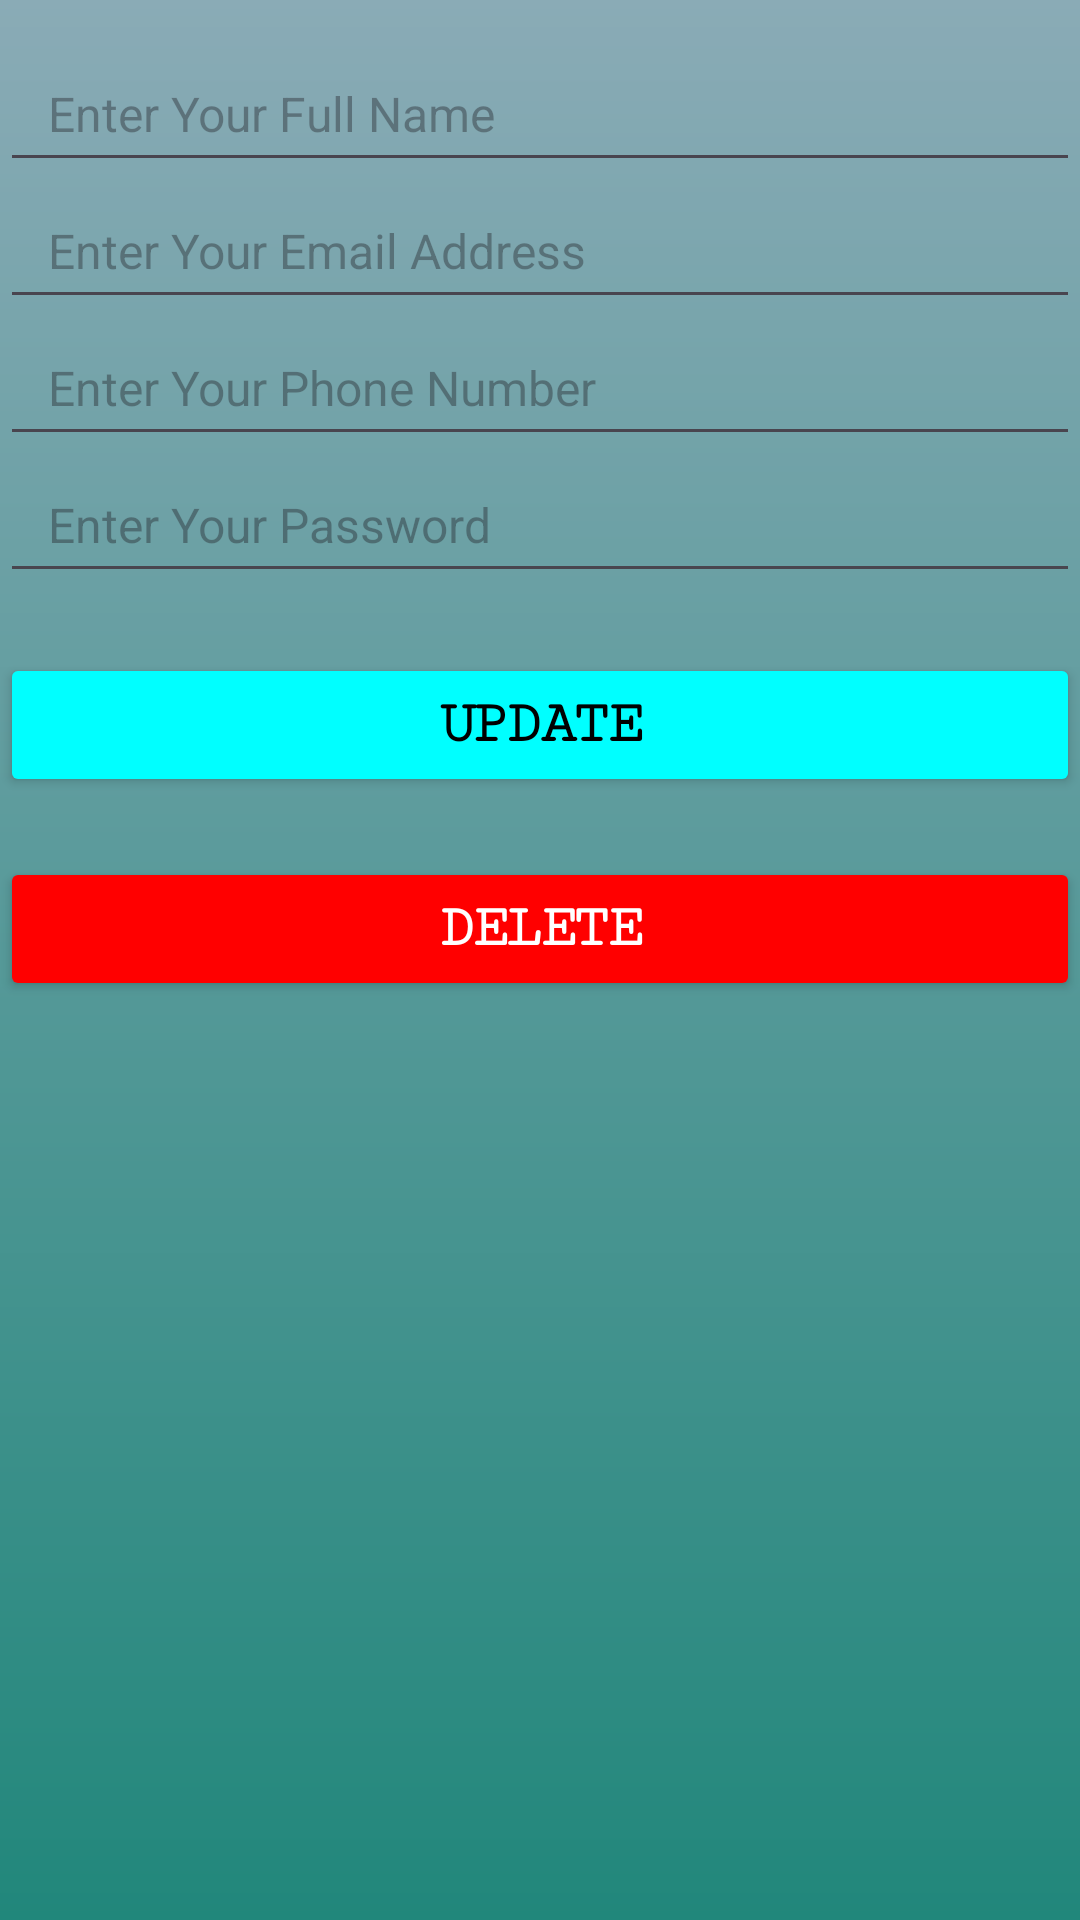

Layout XML and referenced resources for this Android screen:
<!-- AndroidManifest.xml: application theme Theme.HoryaalStudentApp -->
<!-- res/layout/activity_student_detail.xml -->
<?xml version="1.0" encoding="utf-8"?>
<LinearLayout xmlns:android="http://schemas.android.com/apk/res/android"
    xmlns:app="http://schemas.android.com/apk/res-auto"
    xmlns:tools="http://schemas.android.com/tools"
    android:layout_width="match_parent"
    android:background="@drawable/background"
    android:layout_height="match_parent"
    android:orientation="vertical"
    tools:context=".StudentDetailActivity">

  <EditText
      android:id="@+id/fullName"
      android:layout_width="match_parent"
      android:layout_height="wrap_content"
      android:paddingStart="16dp"
      android:layout_marginTop="15dp"
      android:paddingEnd="16dp"
      android:paddingTop="12dp"
      android:paddingBottom="12dp"
      android:textColor="#000000"
      android:hint="Enter Your Full Name"
      android:textSize="16sp"
      android:fontFamily="sans-serif"
      android:drawablePadding="8dp"
      />
  <EditText
      android:id="@+id/email"
      android:layout_width="match_parent"
      android:layout_height="wrap_content"
      android:paddingStart="16dp"
      android:paddingEnd="16dp"
      android:paddingTop="12dp"
      android:inputType="textEmailAddress"
      android:paddingBottom="12dp"
      android:textColor="#000000"
      android:hint="Enter Your Email Address"
      android:textSize="16sp"
      android:fontFamily="sans-serif"
      android:drawablePadding="8dp"
      />
  <EditText
      android:id="@+id/phone"
      android:layout_width="match_parent"
      android:layout_height="wrap_content"
      android:paddingStart="16dp"
      android:paddingEnd="16dp"
      android:paddingTop="12dp"
      android:paddingBottom="12dp"
      android:textColor="#000000"
      android:inputType="number"
      android:hint="Enter Your Phone Number"
      android:textSize="16sp"
      android:fontFamily="sans-serif"
      android:drawablePadding="8dp"
      />
  <EditText
      android:id="@+id/password"
      android:layout_width="match_parent"
      android:layout_height="wrap_content"
      android:paddingStart="16dp"
      android:paddingEnd="16dp"
      android:paddingTop="12dp"
      android:paddingBottom="12dp"
      android:textColor="#000000"
      android:inputType="textPassword"
      android:hint="Enter Your Password"
      android:textSize="16sp"
      android:fontFamily="sans-serif"
      android:drawablePadding="8dp"
      />
  <Button
      android:id="@+id/update_btn"
      android:layout_width="match_parent"
      android:layout_height="wrap_content"
      android:backgroundTint="#00FFFF"
      app:cornerRadius="100dp"
      android:layout_marginTop="20dp"
      android:fontFamily="serif-monospace"
      android:letterSpacing="-0.04"
      android:text="Update"
      android:textAlignment="center"
      android:textAllCaps="true"
      android:textColor="#000000"
      android:textSize="20sp"
      android:textStyle="bold" />
  <Button
      android:id="@+id/delete_btn"
      android:layout_width="match_parent"
      android:layout_height="wrap_content"
      android:backgroundTint="#FF0000"
      app:cornerRadius="100dp"
      android:layout_marginTop="20dp"
      android:fontFamily="serif-monospace"
      android:letterSpacing="-0.04"
      android:text="Delete"
      android:textAlignment="center"
      android:textAllCaps="true"
      android:textColor="#FFFFFF"
      android:textSize="20sp"
      android:textStyle="bold" />
</LinearLayout>
<!-- resources referenced by this layout -->
<resources>
  <!-- drawable background (drawable) -->
  <?xml version="1.0" encoding="utf-8"?>
  <shape xmlns:android="http://schemas.android.com/apk/res/android"
      android:shape="rectangle">
      <gradient
          android:startColor="#8AABB6"
          android:endColor="#21877B"
          android:angle="50" />
  </shape>
  <style name="Theme.HoryaalStudentApp" parent="Base.Theme.HoryaalStudentApp" />
  <style name="Base.Theme.HoryaalStudentApp" parent="Theme.Material3.DayNight.NoActionBar">
          
          
      </style>
</resources>
